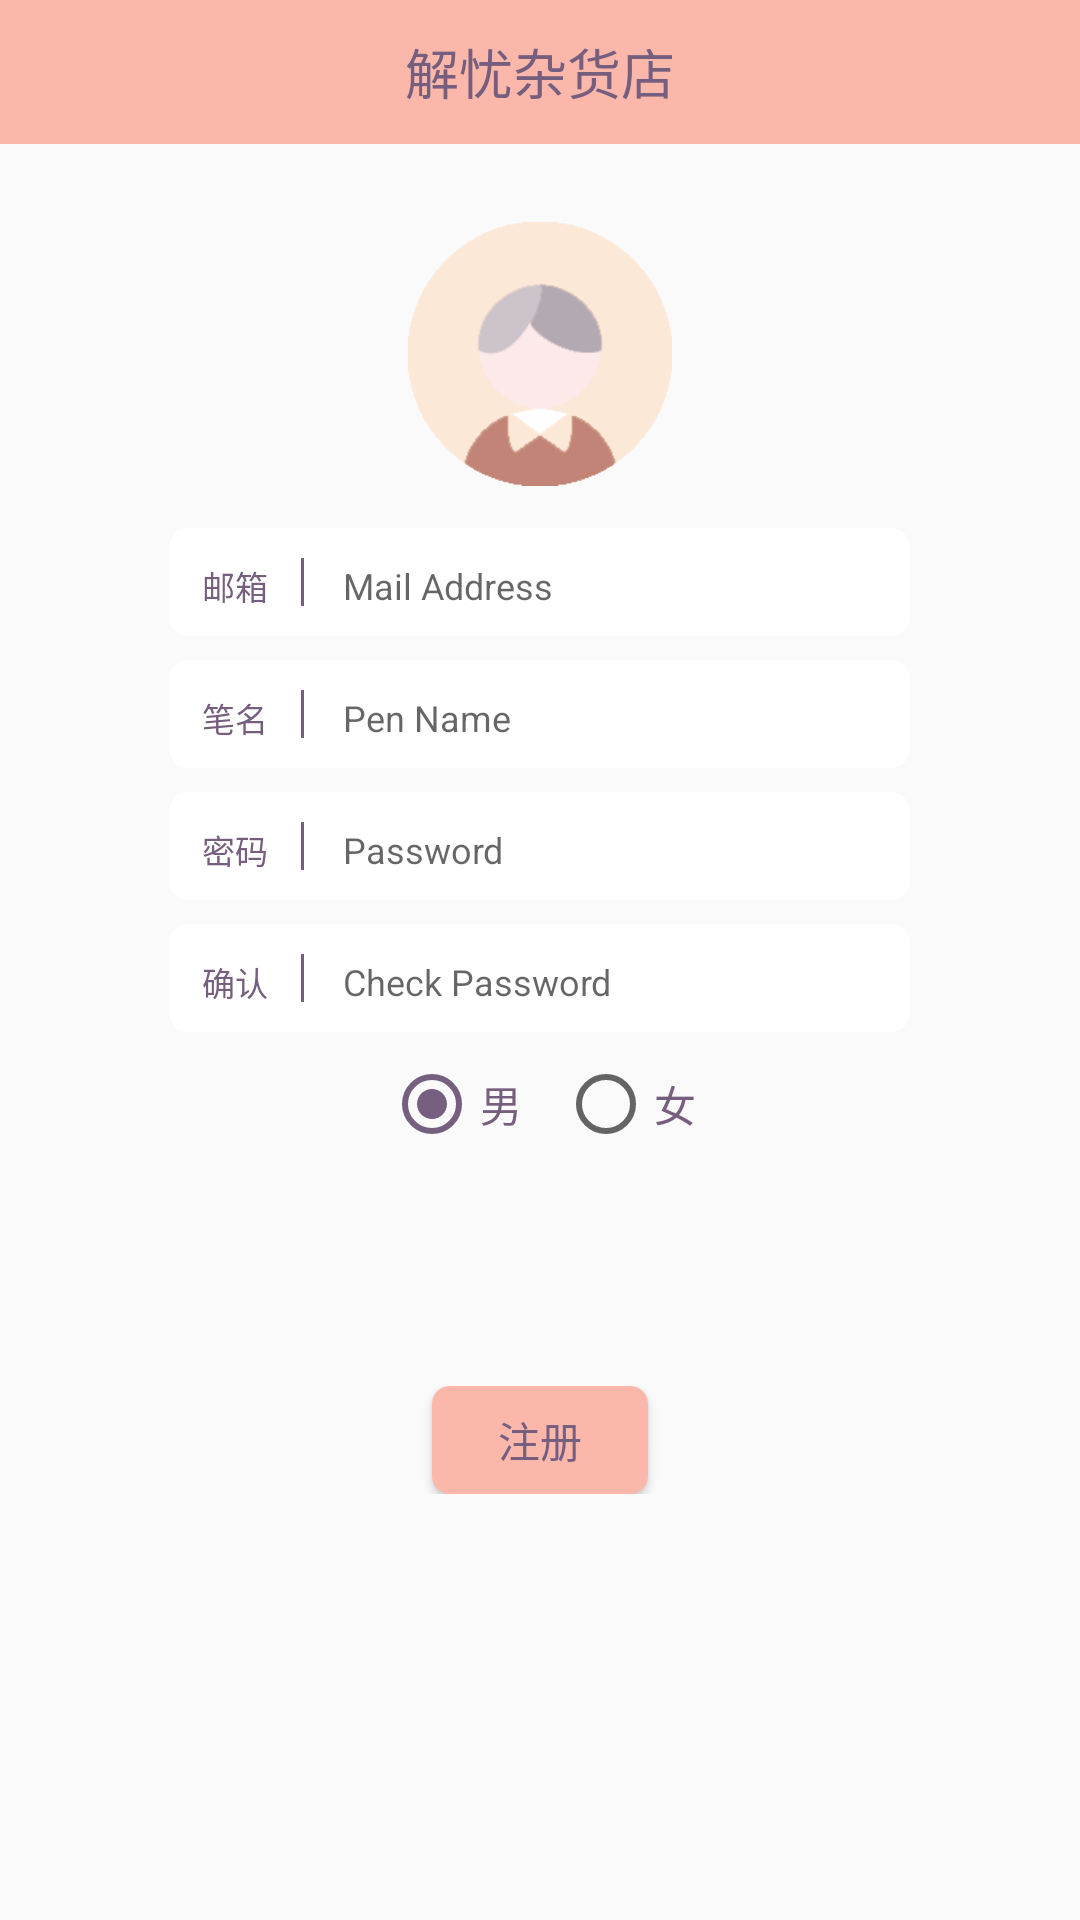

Write the Android layout XML for this screen, with the resource values it uses.
<!-- AndroidManifest.xml: application theme AppTheme -->
<!-- res/layout/activity_sign_up.xml -->
<?xml version="1.0" encoding="utf-8"?>
<RelativeLayout xmlns:android="http://schemas.android.com/apk/res/android"
    xmlns:tools="http://schemas.android.com/tools"
    android:layout_width="match_parent"
    android:layout_height="match_parent"
    tools:context=".SignUpActivity">

    
    <TextView
        android:id="@+id/sign_top_bar"
        android:layout_width="match_parent"
        android:layout_height="48dp"
        android:layout_alignParentTop="true"
        android:layout_marginTop="0dp"
        android:background="@color/colorPrimary"
        android:gravity="center"
        android:text="@string/top_bar"
        android:textColor="@color/colorAccent"
        android:textSize="18sp" />

    
    <ImageView
        android:id="@+id/user_sign_up_image_male"
        android:layout_width="88dp"
        android:layout_height="88dp"
        android:layout_alignParentTop="true"
        android:layout_centerHorizontal="true"
        android:layout_marginTop="74dp"
        android:background="@drawable/user_boy"/>
    <ImageView
        android:id="@+id/user_sign_up_image_female"
        android:layout_width="88dp"
        android:layout_height="88dp"
        android:layout_alignParentTop="true"
        android:layout_centerHorizontal="true"
        android:layout_marginTop="74dp"
        android:background="@drawable/user_girl"
        android:visibility="invisible"/>

    
    <RelativeLayout
        android:layout_width="wrap_content"
        android:layout_height="36dp"
        android:layout_centerHorizontal="true"
        android:layout_marginTop="176dp"
        android:background="@drawable/shape_white_text">

        <TextView
            android:id="@+id/textView_mail_address"
            android:layout_width="32dp"
            android:layout_height="wrap_content"
            android:layout_alignParentStart="true"
            android:layout_alignParentLeft="true"
            android:layout_centerVertical="true"
            android:padding="1dp"
            android:text="@string/mail_address"
            android:textColor="@color/colorAccent"
            android:textSize="11sp"
            tools:ignore="SmallSp" />

        <View
            android:id="@+id/view_vertical_line1"
            android:layout_width="1dp"
            android:layout_height="match_parent"
            android:layout_centerVertical="true"
            android:layout_marginStart="2dp"
            android:layout_marginLeft="2dp"
            android:layout_marginRight="2dp"
            android:layout_toEndOf="@id/textView_mail_address"
            android:layout_toRightOf="@id/textView_mail_address"
            android:background="@color/colorAccent" />

        <EditText
            android:id="@+id/editText_mail_address_up"
            android:layout_width="180dp"
            android:layout_height="match_parent"
            android:layout_centerVertical="true"
            android:layout_marginStart="10dp"
            android:layout_marginLeft="10dp"
            android:layout_toEndOf="@id/view_vertical_line1"
            android:layout_toRightOf="@id/view_vertical_line1"
            android:ems="18"
            android:hint="@string/mail_address_hint"
            android:inputType="textEmailAddress"
            android:padding="1dp"
            android:textColor="@color/colorAccent"
            android:textSize="12sp"
            android:singleLine="true"/>
    </RelativeLayout>

    
    <RelativeLayout
        android:layout_width="wrap_content"
        android:layout_height="36dp"
        android:layout_centerHorizontal="true"
        android:layout_marginTop="220dp"
        android:background="@drawable/shape_white_text">

        <TextView
            android:id="@+id/textView_pen_name"
            android:layout_width="32dp"
            android:layout_height="wrap_content"
            android:layout_alignParentStart="true"
            android:layout_alignParentLeft="true"
            android:layout_centerVertical="true"
            android:padding="1dp"
            android:text="@string/pen_name"
            android:textColor="@color/colorAccent"
            android:textSize="11sp"
            tools:ignore="SmallSp" />

        <View
            android:id="@+id/view_vertical_line2"
            android:layout_width="1dp"
            android:layout_height="match_parent"
            android:layout_centerVertical="true"
            android:layout_marginStart="2dp"
            android:layout_marginLeft="2dp"
            android:layout_marginRight="2dp"
            android:layout_toEndOf="@id/textView_pen_name"
            android:layout_toRightOf="@id/textView_pen_name"
            android:background="@color/colorAccent" />

        <EditText
            android:id="@+id/editText_pen_name_up"
            android:layout_width="180dp"
            android:layout_height="match_parent"
            android:layout_centerVertical="true"
            android:layout_marginStart="10dp"
            android:layout_marginLeft="10dp"
            android:layout_toEndOf="@id/view_vertical_line2"
            android:layout_toRightOf="@id/view_vertical_line2"
            android:ems="12"
            android:hint="@string/pen_name_hint"
            android:inputType="text"
            android:padding="1dp"
            android:textColor="@color/colorAccent"
            android:textSize="12sp"
            android:singleLine="true"/>
    </RelativeLayout>

    
    <RelativeLayout
        android:layout_width="wrap_content"
        android:layout_height="36dp"
        android:layout_centerHorizontal="true"
        android:layout_marginTop="264dp"
        android:background="@drawable/shape_white_text">

        <TextView
            android:id="@+id/textView_password"
            android:layout_width="32dp"
            android:layout_height="wrap_content"
            android:layout_alignParentStart="true"
            android:layout_alignParentLeft="true"
            android:layout_centerVertical="true"
            android:padding="1dp"
            android:text="@string/password"
            android:textColor="@color/colorAccent"
            android:textSize="11sp"
            tools:ignore="SmallSp" />

        <View
            android:id="@+id/view_vertical_line3"
            android:layout_width="1dp"
            android:layout_height="match_parent"
            android:layout_centerVertical="true"
            android:layout_marginStart="2dp"
            android:layout_marginLeft="2dp"
            android:layout_marginRight="2dp"
            android:layout_toEndOf="@id/textView_password"
            android:layout_toRightOf="@id/textView_password"
            android:background="@color/colorAccent" />

        <EditText
            android:id="@+id/editText_password_up"
            android:layout_width="180dp"
            android:layout_height="match_parent"
            android:layout_centerVertical="true"
            android:layout_marginStart="10dp"
            android:layout_marginLeft="10dp"
            android:layout_toEndOf="@id/view_vertical_line3"
            android:layout_toRightOf="@id/view_vertical_line3"
            android:ems="18"
            android:hint="@string/password_hint"
            android:inputType="textPassword"
            android:padding="1dp"
            android:textColor="@color/colorAccent"
            android:textSize="12sp"
            android:singleLine="true"/>
    </RelativeLayout>

    
    <RelativeLayout
        android:layout_width="wrap_content"
        android:layout_height="36dp"
        android:layout_centerHorizontal="true"
        android:layout_marginTop="308dp"
        android:background="@drawable/shape_white_text">

        <TextView
            android:id="@+id/textView_password_check"
            android:layout_width="32dp"
            android:layout_height="wrap_content"
            android:layout_alignParentStart="true"
            android:layout_alignParentLeft="true"
            android:layout_centerVertical="true"
            android:padding="1dp"
            android:text="@string/password_check"
            android:textColor="@color/colorAccent"
            android:textSize="11sp"
            tools:ignore="SmallSp" />

        <View
            android:id="@+id/view_vertical_line4"
            android:layout_width="1dp"
            android:layout_height="match_parent"
            android:layout_centerVertical="true"
            android:layout_marginStart="2dp"
            android:layout_marginLeft="2dp"
            android:layout_marginRight="2dp"
            android:layout_toEndOf="@id/textView_password_check"
            android:layout_toRightOf="@id/textView_password_check"
            android:background="@color/colorAccent" />

        <EditText
            android:id="@+id/editText_password_check_up"
            android:layout_width="180dp"
            android:layout_height="match_parent"
            android:layout_centerVertical="true"
            android:layout_marginStart="10dp"
            android:layout_marginLeft="10dp"
            android:layout_toEndOf="@id/view_vertical_line4"
            android:layout_toRightOf="@id/view_vertical_line4"
            android:ems="18"
            android:hint="@string/password_check_hint"
            android:inputType="textPassword"
            android:padding="1dp"
            android:textColor="@color/colorAccent"
            android:textSize="12sp"
            android:singleLine="true"/>
    </RelativeLayout>

    

    <RadioGroup
        android:id="@+id/radioGroup_sex"
        android:layout_width="wrap_content"
        android:layout_height="wrap_content"
        android:orientation="horizontal"
        android:layout_centerHorizontal="true"
        android:layout_marginTop="352dp">

        <RadioButton
            android:id="@+id/radioButton_male"
            android:layout_width="wrap_content"
            android:layout_height="wrap_content"
            android:checked="true"
            android:text="@string/male"
            android:textColor="@color/colorAccent" />
        <RadioButton
            android:id="@+id/radioButton_female"
            android:layout_width="wrap_content"
            android:layout_height="wrap_content"
            android:layout_marginLeft="12dp"
            android:layout_marginStart="12dp"
            android:text="@string/female"
            android:textColor="@color/colorAccent" />
    </RadioGroup>

    
    <RelativeLayout
        android:layout_width="match_parent"
        android:layout_height="wrap_content"
        android:layout_alignParentBottom="true"
        android:layout_marginBottom="142dp">

        <Button
            android:id="@+id/button_sign_up_back"
            android:layout_width="72dp"
            android:layout_height="36dp"
            android:layout_centerHorizontal="true"
            android:background="@drawable/shape_button"
            android:text="@string/sign_up"
            android:textColor="@color/colorAccent"
            />
    </RelativeLayout>

</RelativeLayout>
<!-- resources referenced by this layout -->
<resources>
  <color name="colorAccent">#755E7E</color>
  <color name="colorPrimary">#FAB7AA</color>
  <!-- drawable shape_button (drawable) -->
  <?xml version="1.0" encoding="utf-8"?>
  <shape xmlns:android="http://schemas.android.com/apk/res/android"
      android:shape="rectangle">
      
      <solid android:color="@color/colorPrimary"/>
      
      <corners android:radius="6dp"/>
  
  </shape>
  <!-- drawable shape_white_text (drawable) -->
  <?xml version="1.0" encoding="utf-8"?>
  <shape xmlns:android="http://schemas.android.com/apk/res/android"
      android:shape="rectangle">
  
      <solid android:color="@color/white" />
      
      <stroke
          android:width="1dp"
          android:color="@color/white" />
      
      <padding
          android:bottom="10dp"
          android:left="10dp"
          android:right="10dp"
          android:top="10dp" />
      
      <corners android:radius="6dp" />
  </shape>
  <!-- drawable user_boy: png bitmap (drawable, 13146 bytes) -->
  <!-- drawable user_girl: png bitmap (drawable, 11281 bytes) -->
  <string name="female">女</string>
  <string name="mail_address">邮箱</string>
  <string name="mail_address_hint">Mail Address</string>
  <string name="male">男</string>
  <string name="password">密码</string>
  <string name="password_check">确认</string>
  <string name="password_check_hint">Check Password</string>
  <string name="password_hint">Password</string>
  <string name="pen_name">笔名</string>
  <string name="pen_name_hint">Pen Name</string>
  <string name="sign_up">注册</string>
  <string name="top_bar">解忧杂货店</string>
  <style name="AppTheme" parent="Theme.AppCompat.Light.NoActionBar">
          
          <item name="colorPrimary">@color/colorPrimary</item>
          <item name="colorPrimaryDark">@color/colorPrimaryDark</item>
          <item name="colorAccent">@color/colorAccent</item>
      </style>
  <color name="white">#FFFFFF</color>
  <color name="colorPrimaryDark">#DB767A</color>
</resources>
